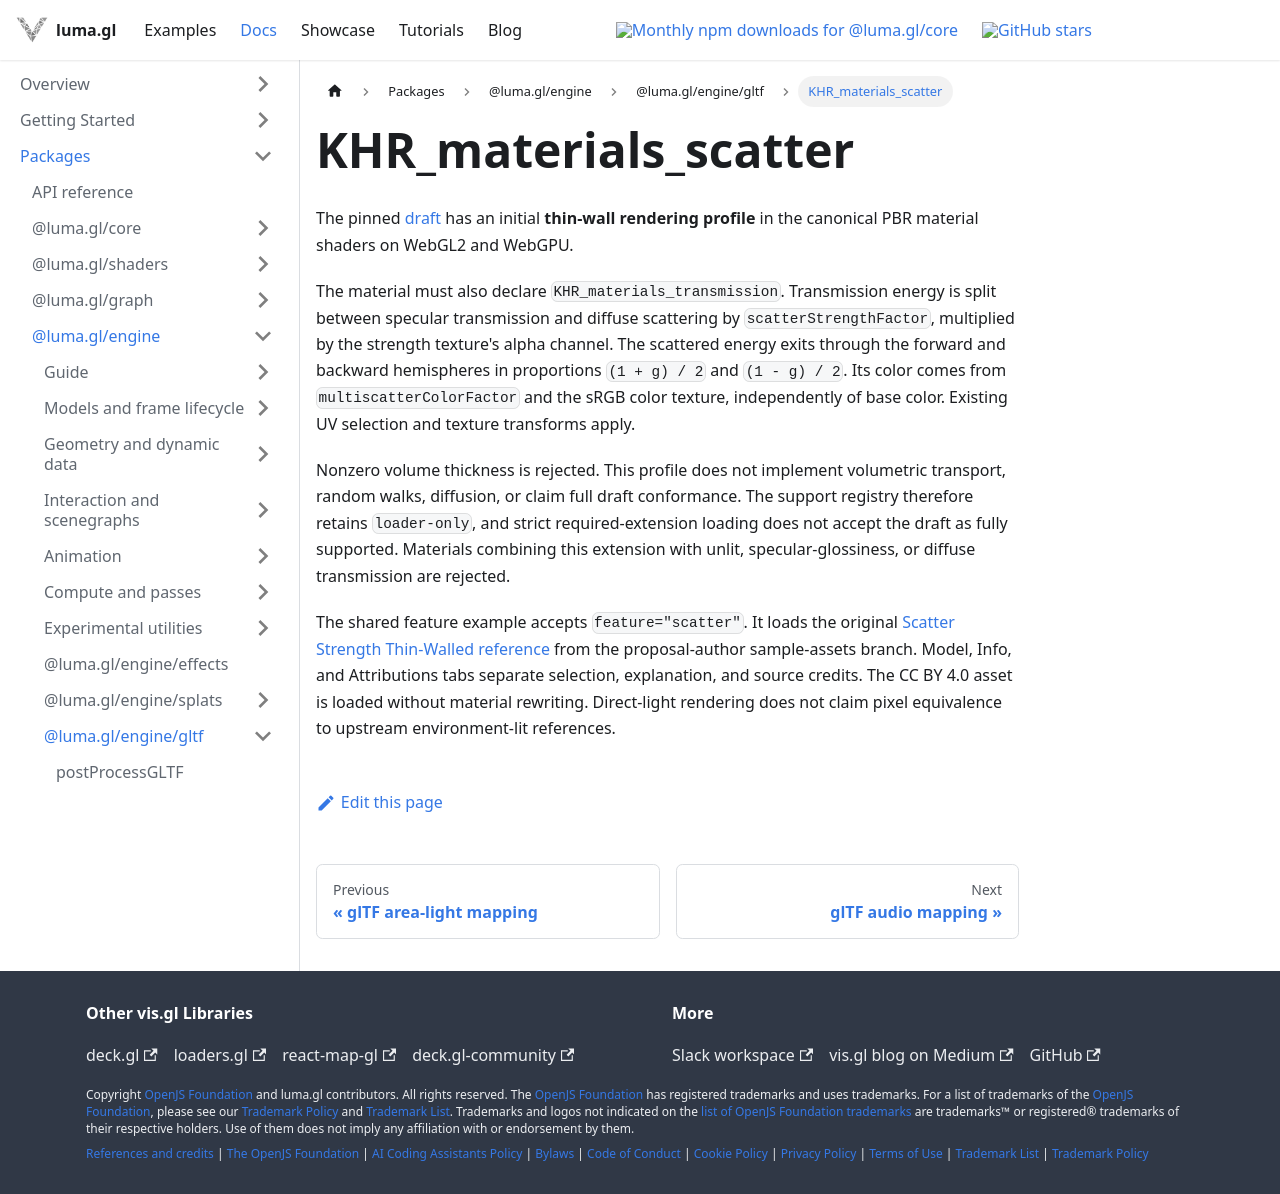

repository: visgl/luma.gl · page: next/docs/api-reference/gltf/gltf-materials-scatter.html · generator: docusaurus

# KHR_materials_scatter

The pinned [draft](https://github.com/MiiBond/glTF/blob/a6cd5b46fb4bd2c9ef83f0bb4a123f45a97a6d9f/extensions/2.0/Khronos/KHR_materials_scatter/README.md) has an initial **thin-wall rendering profile** in the canonical PBR material shaders on WebGL2 and WebGPU.

The material must also declare `KHR_materials_transmission`. Transmission energy is split between specular transmission and diffuse scattering by `scatterStrengthFactor`, multiplied by the strength texture's alpha channel. The scattered energy exits through the forward and backward hemispheres in proportions `(1 + g) / 2` and `(1 - g) / 2`. Its color comes from `multiscatterColorFactor` and the sRGB color texture, independently of base color. Existing UV selection and texture transforms apply.

Nonzero volume thickness is rejected. This profile does not implement volumetric transport, random walks, diffusion, or claim full draft conformance. The support registry therefore retains `loader-only`, and strict required-extension loading does not accept the draft as fully supported. Materials combining this extension with unlit, specular-glossiness, or diffuse transmission are rejected.

The shared feature example accepts `feature="scatter"`. It loads the original [Scatter Strength Thin-Walled reference](https://github.com/KhronosGroup/glTF-Sample-Assets/tree/24871201ac46cf1c23882eda4562bfb993b88ff0/Models/ScatterStrengthThin-Walled) from the proposal-author sample-assets branch. Model, Info, and Attributions tabs separate selection, explanation, and source credits. The CC BY 4.0 asset is loaded without material rewriting. Direct-light rendering does not claim pixel equivalence to upstream environment-lit references.
